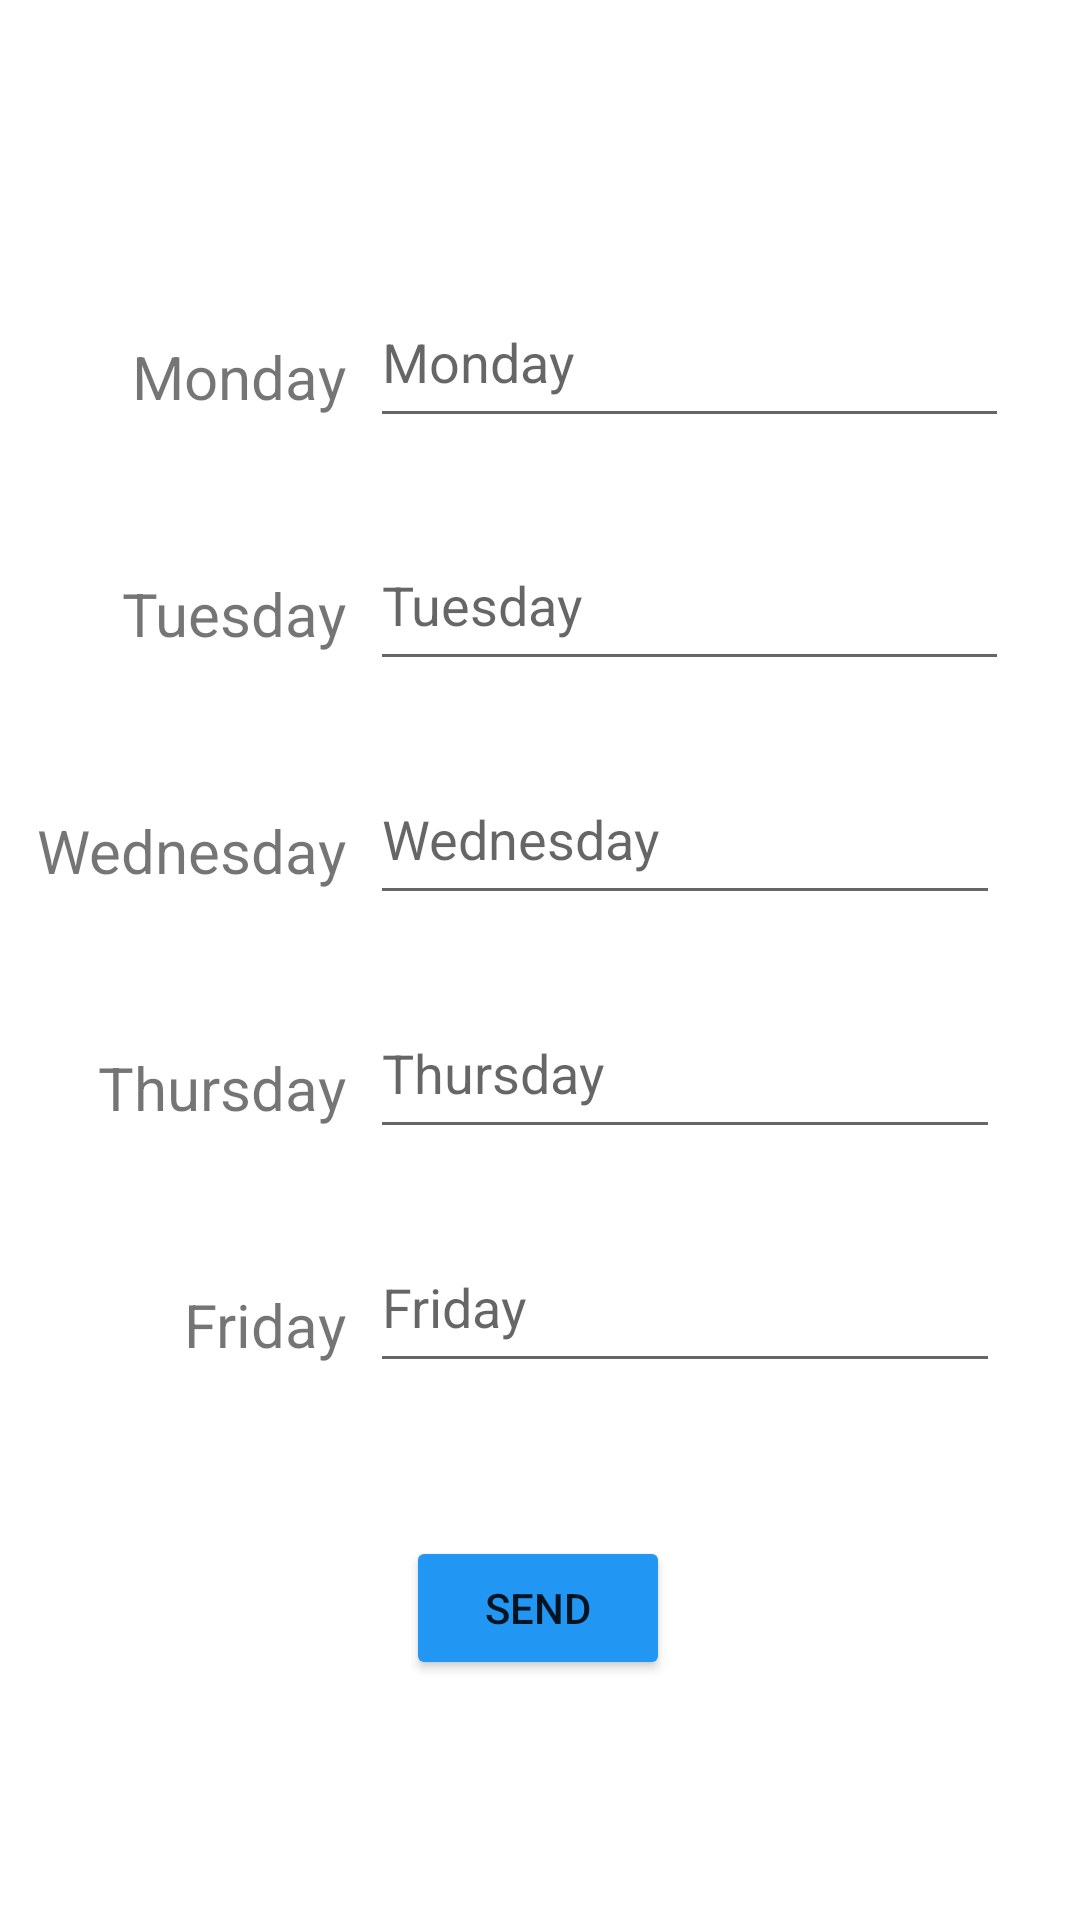

This screen was rendered from an Android layout file. Write that file and the resources it references.
<!-- AndroidManifest.xml: application theme Theme.PrimoExpresso -->
<!-- res/layout/fragment_woche_umsatz.xml -->
<?xml version="1.0" encoding="utf-8"?>
<androidx.constraintlayout.widget.ConstraintLayout xmlns:android="http://schemas.android.com/apk/res/android"
    xmlns:app="http://schemas.android.com/apk/res-auto"
    xmlns:tools="http://schemas.android.com/tools"
    android:layout_width="match_parent"
    android:layout_height="match_parent"
    tools:context=".wocheUmsatz">


    <EditText
        android:id="@+id/etFriday"
        android:layout_width="wrap_content"
        android:layout_height="54dp"
        android:layout_marginStart="8dp"
        android:layout_marginTop="24dp"
        android:ems="10"
        android:hint="Friday"
        android:inputType="numberDecimal"
        app:layout_constraintStart_toEndOf="@+id/tvFriday"
        app:layout_constraintTop_toBottomOf="@+id/etThursday" />

    <TextView
        android:id="@+id/tvWednesday"
        android:layout_width="wrap_content"
        android:layout_height="wrap_content"
        android:layout_marginTop="52dp"
        android:text="Wednesday"
        android:textSize="20sp"
        app:layout_constraintEnd_toEndOf="@+id/tvTuesday"
        app:layout_constraintTop_toBottomOf="@+id/tvTuesday" />

    <TextView
        android:id="@+id/tvTuesday"
        android:layout_width="wrap_content"
        android:layout_height="wrap_content"
        android:layout_marginTop="52dp"
        android:text="Tuesday"
        android:textSize="20sp"
        app:layout_constraintEnd_toEndOf="@+id/tvMonday"
        app:layout_constraintTop_toBottomOf="@+id/tvMonday" />

    <TextView
        android:id="@+id/tvThursday"

        android:layout_width="wrap_content"
        android:layout_height="wrap_content"
        android:layout_marginTop="52dp"
        android:text="Thursday"
        android:textSize="20sp"
        app:layout_constraintEnd_toEndOf="@+id/tvWednesday"
        app:layout_constraintTop_toBottomOf="@+id/tvWednesday" />

    <Button
        android:id="@+id/btnSend"
        android:backgroundTint="@color/blue"
        android:layout_width="wrap_content"
        android:layout_height="wrap_content"
        android:layout_marginBottom="80dp"
        android:text="Send"
        app:layout_constraintBottom_toBottomOf="parent"
        app:layout_constraintEnd_toEndOf="parent"
        app:layout_constraintHorizontal_bias="0.498"
        app:layout_constraintStart_toStartOf="parent" />

    <EditText
        android:id="@+id/etTuesday"

        android:layout_width="213dp"
        android:layout_height="54dp"
        android:layout_marginStart="8dp"
        android:layout_marginTop="27dp"
        android:ems="10"
        android:hint="Tuesday"
        android:inputType="numberDecimal"
        app:layout_constraintStart_toEndOf="@+id/tvTuesday"
        app:layout_constraintTop_toBottomOf="@+id/etMonday" />


    <EditText
        android:id="@+id/etThursday"

        android:layout_width="wrap_content"
        android:layout_height="54dp"
        android:layout_marginStart="8dp"
        android:layout_marginTop="24dp"
        android:ems="10"
        android:hint="Thursday"
        android:inputType="numberDecimal"
        app:layout_constraintStart_toEndOf="@+id/tvThursday"
        app:layout_constraintTop_toBottomOf="@+id/etWednesday" />

    <TextView
        android:id="@+id/tvFriday"

        android:layout_width="wrap_content"
        android:layout_height="wrap_content"
        android:layout_marginTop="52dp"
        android:text="Friday"
        android:textSize="20sp"
        app:layout_constraintEnd_toEndOf="@+id/tvThursday"
        app:layout_constraintTop_toBottomOf="@+id/tvThursday" />

    <EditText
        android:id="@+id/etMonday"

        android:layout_width="213dp"
        android:layout_height="54dp"
        android:layout_marginStart="8dp"
        android:layout_marginTop="92dp"
        android:ems="10"
        android:hint="Monday"
        android:inputType="numberDecimal"
        app:layout_constraintStart_toEndOf="@+id/tvMonday"
        app:layout_constraintTop_toTopOf="parent" />

    <TextView
        android:id="@+id/tvMonday"
        android:layout_width="wrap_content"
        android:layout_height="wrap_content"
        android:layout_marginStart="44dp"
        android:layout_marginTop="112dp"
        android:text="Monday"
        android:textSize="20sp"
        app:layout_constraintStart_toStartOf="parent"
        app:layout_constraintTop_toTopOf="parent" />

    <EditText
        android:id="@+id/etWednesday"

        android:layout_width="wrap_content"
        android:layout_height="54dp"
        android:layout_marginStart="8dp"
        android:layout_marginTop="24dp"
        android:ems="10"
        android:hint="Wednesday"
        android:inputType="numberDecimal"
        app:layout_constraintStart_toEndOf="@+id/tvWednesday"
        app:layout_constraintTop_toBottomOf="@+id/etTuesday" />

</androidx.constraintlayout.widget.ConstraintLayout>
<!-- resources referenced by this layout -->
<resources>
  <color name="blue">#2196F3</color>
  <style name="Theme.PrimoExpresso" parent="Base.Theme.PrimoExpresso" />
  <style name="Base.Theme.PrimoExpresso" parent="Theme.MaterialComponents.Light.DarkActionBar">
          
          <item name="colorPrimary">@color/blue</item>
  
      </style>
</resources>
